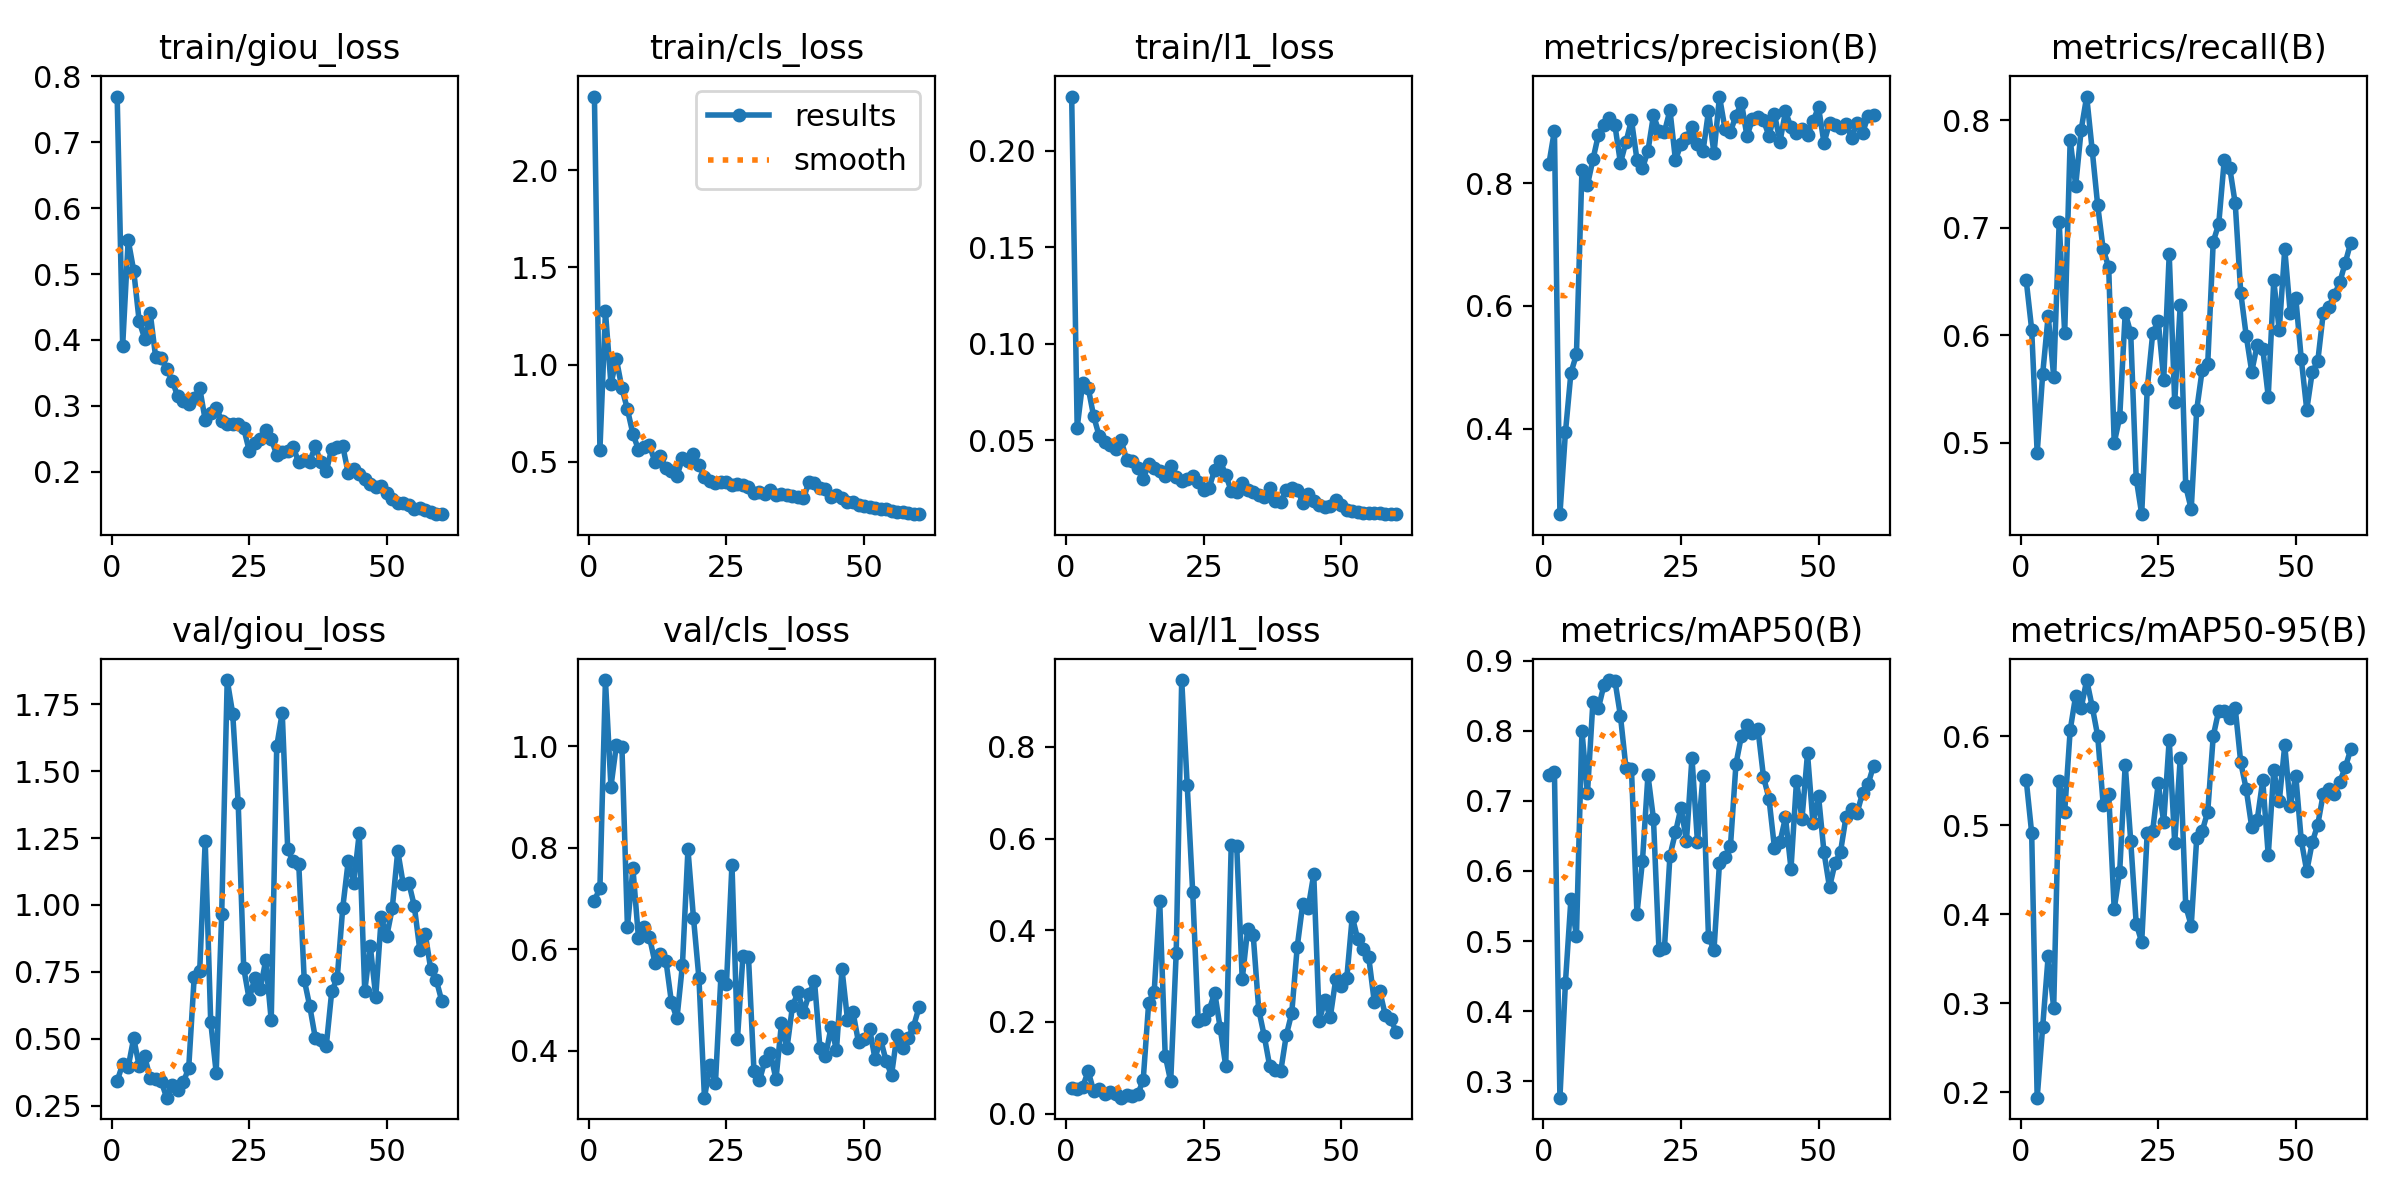

Data behind this chart, as committed beside it:
epoch, train/giou_loss, train/cls_loss, train/l1_loss, metrics/precision(B), metrics/recall(B), metrics/mAP50(B), metrics/mAP50-95(B), val/giou_loss, val/cls_loss, val/l1_loss, lr/pg0, lr/pg1, lr/pg2
1, 0.769, 2.38, 0.228, 0.8316, 0.6517, 0.7367, 0.5516, 0.3425, 0.696, 0.05589, 0.0006655, 0.0006655, 0.0006655
2, 0.3914, 0.5619, 0.05664, 0.8856, 0.6055, 0.7411, 0.4914, 0.406, 0.7209, 0.05443, 0.00131, 0.00131, 0.00131
3, 0.5515, 1.274, 0.07992, 0.2606, 0.4905, 0.2767, 0.194, 0.3945, 1.131, 0.05881, 0.001933, 0.001933, 0.001933
4, 0.5053, 0.9002, 0.07724, 0.3937, 0.564, 0.4408, 0.2738, 0.5025, 0.9205, 0.09221, 0.001901, 0.001901, 0.001901
5, 0.4285, 1.026, 0.06246, 0.491, 0.6185, 0.56, 0.3533, 0.3991, 1.003, 0.04961, 0.001901, 0.001901, 0.001901
6, 0.4021, 0.878, 0.05227, 0.5208, 0.5616, 0.5072, 0.295, 0.4347, 0.998, 0.05279, 0.001868, 0.001868, 0.001868
7, 0.4412, 0.7697, 0.04924, 0.8208, 0.7053, 0.7998, 0.5499, 0.3528, 0.644, 0.04315, 0.001835, 0.001835, 0.001835
8, 0.3735, 0.643, 0.04783, 0.7969, 0.6019, 0.7105, 0.5154, 0.3507, 0.7598, 0.04725, 0.001802, 0.001802, 0.001802
9, 0.3722, 0.5624, 0.04578, 0.8387, 0.782, 0.8416, 0.6071, 0.3416, 0.6228, 0.04254, 0.001769, 0.001769, 0.001769
10, 0.356, 0.5761, 0.05005, 0.879, 0.7393, 0.8323, 0.6458, 0.2803, 0.6437, 0.03488, 0.001736, 0.001736, 0.001736
11, 0.3385, 0.5837, 0.03986, 0.8942, 0.7915, 0.865, 0.6319, 0.3273, 0.6247, 0.03972, 0.001703, 0.001703, 0.001703
12, 0.3145, 0.4998, 0.03947, 0.9069, 0.8223, 0.8722, 0.6634, 0.3104, 0.5737, 0.03926, 0.00167, 0.00167, 0.00167
13, 0.3078, 0.5278, 0.0359, 0.8943, 0.7725, 0.8712, 0.6336, 0.3372, 0.5915, 0.04203, 0.001637, 0.001637, 0.001637
14, 0.3029, 0.468, 0.03011, 0.833, 0.721, 0.821, 0.6006, 0.3907, 0.5773, 0.07313, 0.001604, 0.001604, 0.001604
15, 0.3123, 0.4528, 0.03756, 0.8668, 0.6801, 0.7473, 0.5234, 0.7306, 0.4957, 0.2424, 0.001571, 0.001571, 0.001571
16, 0.3272, 0.4268, 0.03596, 0.903, 0.6635, 0.746, 0.5358, 0.754, 0.4639, 0.266, 0.001538, 0.001538, 0.001538
17, 0.2788, 0.5174, 0.03424, 0.8383, 0.5, 0.5392, 0.4059, 1.238, 0.5698, 0.4645, 0.001505, 0.001505, 0.001505
18, 0.2886, 0.5046, 0.03158, 0.8243, 0.5237, 0.6141, 0.4482, 0.5632, 0.7969, 0.1268, 0.001472, 0.001472, 0.001472
19, 0.2975, 0.538, 0.03656, 0.8526, 0.6209, 0.7365, 0.5685, 0.3738, 0.6626, 0.0704, 0.001439, 0.001439, 0.001439
20, 0.2773, 0.4828, 0.0312, 0.9105, 0.6024, 0.6744, 0.4826, 0.9678, 0.5427, 0.3507, 0.001406, 0.001406, 0.001406
21, 0.2733, 0.4205, 0.02879, 0.8848, 0.4668, 0.488, 0.3897, 1.84, 0.3077, 0.9458, 0.001373, 0.001373, 0.001373
22, 0.2722, 0.4012, 0.03006, 0.8835, 0.4336, 0.4904, 0.3689, 1.714, 0.3712, 0.7165, 0.00134, 0.00134, 0.00134
23, 0.2733, 0.3913, 0.0316, 0.919, 0.5498, 0.622, 0.4916, 1.38, 0.3372, 0.4828, 0.001307, 0.001307, 0.001307
24, 0.266, 0.395, 0.02838, 0.8376, 0.6019, 0.6549, 0.4941, 0.7643, 0.5483, 0.2031, 0.001274, 0.001274, 0.001274
25, 0.2323, 0.3949, 0.02458, 0.8637, 0.6137, 0.6903, 0.5472, 0.6475, 0.5326, 0.2057, 0.001241, 0.001241, 0.001241
26, 0.2441, 0.3822, 0.02552, 0.874, 0.5589, 0.643, 0.5037, 0.7271, 0.7671, 0.2261, 0.001208, 0.001208, 0.001208
27, 0.2505, 0.3856, 0.03489, 0.8918, 0.6754, 0.7617, 0.5964, 0.6852, 0.4241, 0.2642, 0.001175, 0.001175, 0.001175
28, 0.263, 0.3796, 0.03937, 0.8633, 0.5379, 0.6409, 0.4804, 0.7933, 0.5878, 0.1863, 0.001142, 0.001142, 0.001142
29, 0.2499, 0.3674, 0.03216, 0.8516, 0.628, 0.7354, 0.5753, 0.5697, 0.5849, 0.104, 0.001109, 0.001109, 0.001109
30, 0.226, 0.3405, 0.02385, 0.9171, 0.4597, 0.5061, 0.4093, 1.592, 0.3604, 0.5866, 0.001076, 0.001076, 0.001076
31, 0.2298, 0.3442, 0.02334, 0.8485, 0.4384, 0.4871, 0.3874, 1.718, 0.3417, 0.5838, 0.001043, 0.001043, 0.001043
32, 0.231, 0.3345, 0.02811, 0.9412, 0.5309, 0.6112, 0.4857, 1.208, 0.3809, 0.2929, 0.00101, 0.00101, 0.00101
33, 0.2373, 0.3533, 0.02436, 0.8888, 0.568, 0.6205, 0.4936, 1.163, 0.3951, 0.4036, 0.000977, 0.000977, 0.000977
34, 0.2145, 0.3301, 0.02306, 0.8839, 0.5735, 0.6357, 0.5154, 1.155, 0.3439, 0.3886, 0.000944, 0.000944, 0.000944
35, 0.2187, 0.3358, 0.02181, 0.9103, 0.6872, 0.7527, 0.6004, 0.721, 0.4545, 0.2271, 0.000911, 0.000911, 0.000911
36, 0.2156, 0.3307, 0.02093, 0.931, 0.7037, 0.7931, 0.629, 0.6222, 0.4055, 0.1696, 0.000878, 0.000878, 0.000878
37, 0.2388, 0.3249, 0.02555, 0.8764, 0.763, 0.8086, 0.6281, 0.5049, 0.488, 0.1034, 0.000845, 0.000845, 0.000845
38, 0.2148, 0.3174, 0.01888, 0.9046, 0.7559, 0.7965, 0.6206, 0.4956, 0.5155, 0.09418, 0.000812, 0.000812, 0.000812
39, 0.2008, 0.3116, 0.01793, 0.9081, 0.7228, 0.8018, 0.6315, 0.473, 0.4757, 0.09251, 0.000779, 0.000779, 0.000779
40, 0.2353, 0.3961, 0.02442, 0.9025, 0.6398, 0.7342, 0.5709, 0.6772, 0.5111, 0.1706, 0.000746, 0.000746, 0.000746
41, 0.2383, 0.3908, 0.02524, 0.8771, 0.5995, 0.7031, 0.5406, 0.7276, 0.5373, 0.2193, 0.000713, 0.000713, 0.000713
42, 0.2393, 0.3669, 0.02457, 0.9123, 0.5664, 0.6327, 0.498, 0.9895, 0.405, 0.3641, 0.00068, 0.00068, 0.00068
43, 0.198, 0.3585, 0.01778, 0.8678, 0.5912, 0.6413, 0.5065, 1.164, 0.3888, 0.4574, 0.000647, 0.000647, 0.000647
44, 0.2045, 0.3167, 0.02207, 0.9168, 0.5877, 0.6763, 0.5507, 1.082, 0.4463, 0.4497, 0.000614, 0.000614, 0.000614
45, 0.1973, 0.3306, 0.01855, 0.8911, 0.5431, 0.6032, 0.4663, 1.268, 0.4023, 0.5219, 0.000581, 0.000581, 0.000581
46, 0.1899, 0.3141, 0.01666, 0.8813, 0.6511, 0.7283, 0.562, 0.6775, 0.5607, 0.2018, 0.000548, 0.000548, 0.000548
47, 0.1817, 0.2931, 0.01566, 0.8886, 0.6048, 0.6744, 0.527, 0.8482, 0.4614, 0.2476, 0.000515, 0.000515, 0.000515
48, 0.1772, 0.2931, 0.01582, 0.8777, 0.6804, 0.7675, 0.5901, 0.6571, 0.476, 0.2104, 0.000482, 0.000482, 0.000482
49, 0.1785, 0.2778, 0.01907, 0.9007, 0.6209, 0.6677, 0.5216, 0.9536, 0.417, 0.2934, 0.000449, 0.000449, 0.000449
50, 0.1674, 0.2703, 0.01671, 0.9239, 0.6351, 0.7071, 0.5559, 0.8834, 0.4237, 0.2782, 0.000416, 0.000416, 0.000416
51, 0.1589, 0.2693, 0.0139, 0.8655, 0.5782, 0.6264, 0.4833, 0.9878, 0.4439, 0.2951, 0.000383, 0.000383, 0.000383
52, 0.1535, 0.2599, 0.01346, 0.8982, 0.5308, 0.5767, 0.4486, 1.202, 0.3845, 0.4296, 0.00035, 0.00035, 0.00035
53, 0.1527, 0.2571, 0.01292, 0.8951, 0.566, 0.611, 0.4809, 1.077, 0.4234, 0.3803, 0.000317, 0.000317, 0.000317
54, 0.1503, 0.255, 0.01262, 0.8904, 0.5758, 0.6273, 0.5009, 1.083, 0.3808, 0.3594, 0.000284, 0.000284, 0.000284
55, 0.1442, 0.2459, 0.01231, 0.8973, 0.6208, 0.6771, 0.5354, 0.9973, 0.3521, 0.3407, 0.000251, 0.000251, 0.000251
56, 0.1458, 0.2436, 0.01235, 0.8743, 0.6263, 0.6889, 0.5405, 0.8335, 0.4315, 0.2444, 0.000218, 0.000218, 0.000218
57, 0.143, 0.2405, 0.01225, 0.8974, 0.6374, 0.6824, 0.5348, 0.8919, 0.4059, 0.2679, 0.000185, 0.000185, 0.000185
58, 0.139, 0.2345, 0.01202, 0.8811, 0.6493, 0.711, 0.549, 0.7597, 0.425, 0.2149, 0.000152, 0.000152, 0.000152
59, 0.1361, 0.2304, 0.01202, 0.9096, 0.6677, 0.7234, 0.5651, 0.7199, 0.4479, 0.2056, 0.000119, 0.000119, 0.000119
60, 0.1359, 0.2301, 0.01181, 0.9119, 0.6864, 0.7499, 0.5857, 0.6412, 0.4858, 0.1784, 8.6e-05, 8.6e-05, 8.6e-05
